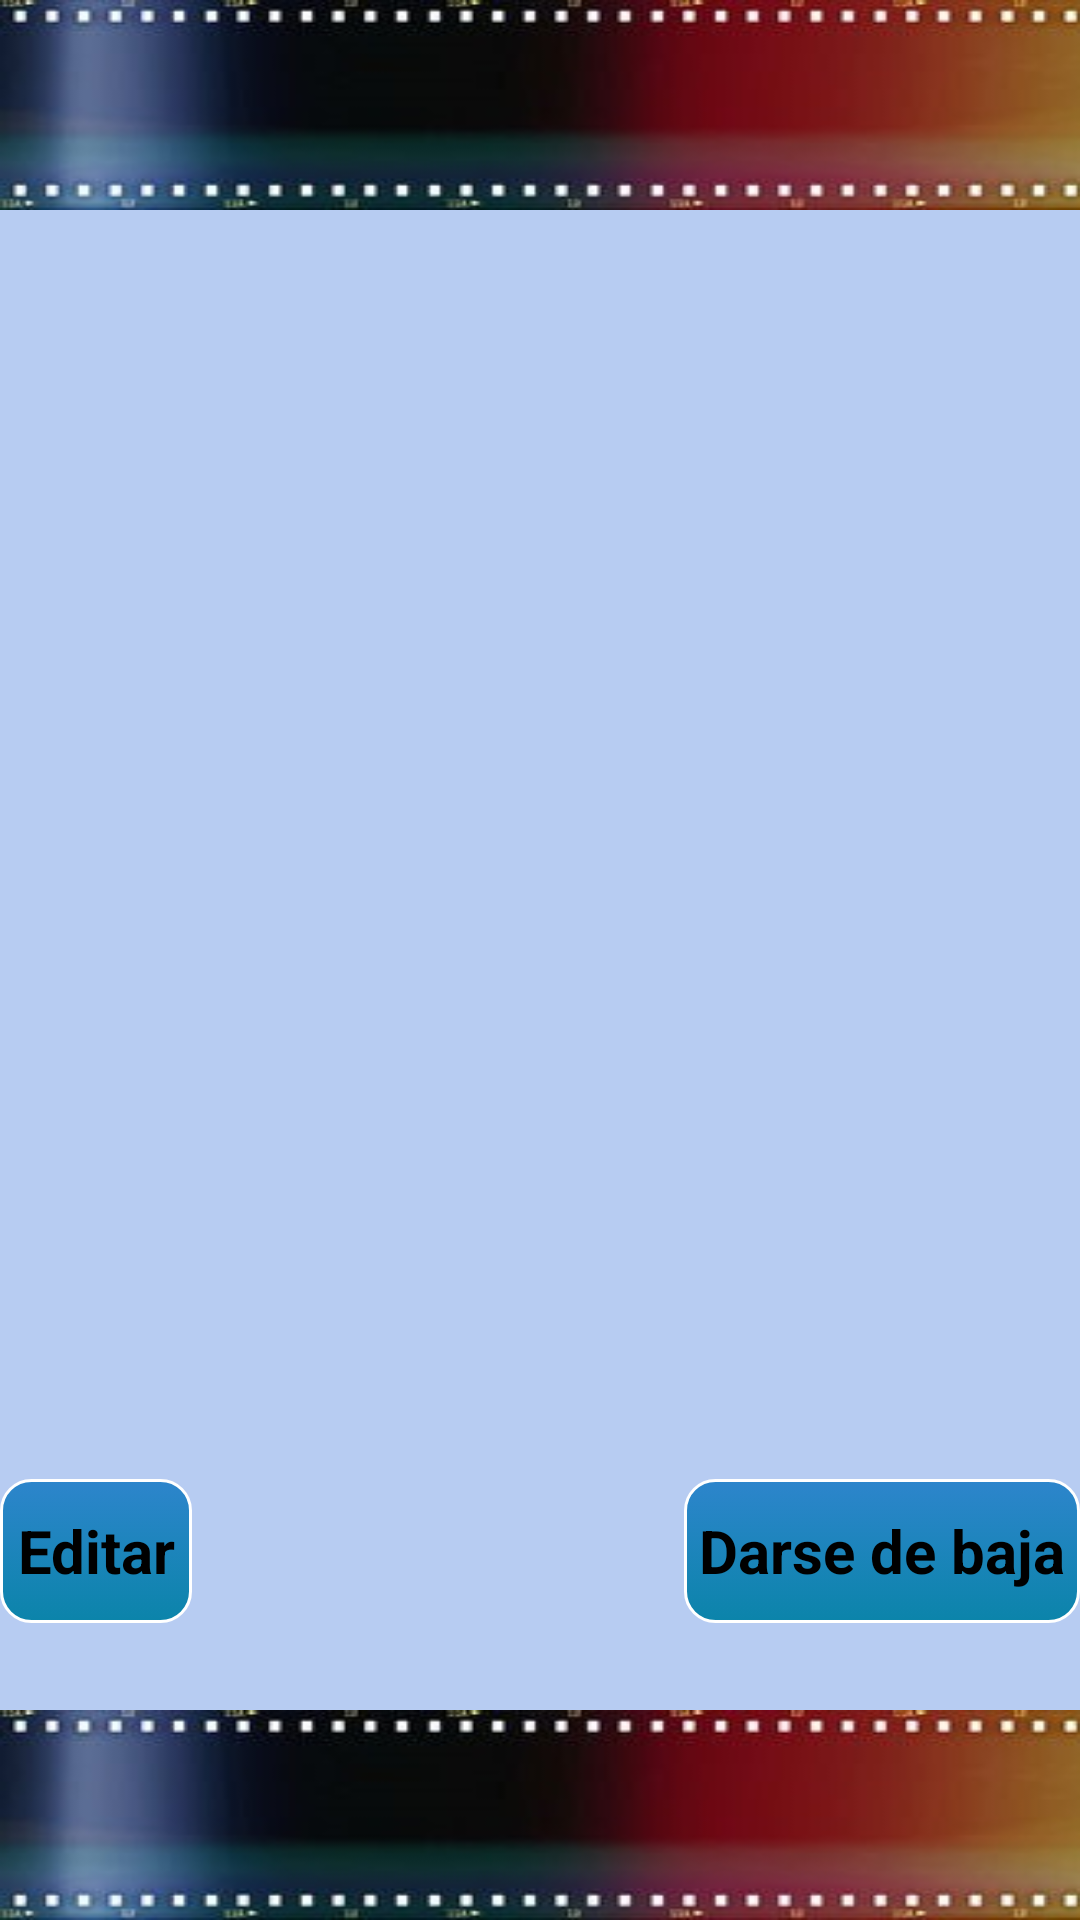

This screen was rendered from an Android layout file. Write that file and the resources it references.
<!-- AndroidManifest.xml: application theme MyCustomTheme -->
<!-- res/layout/profile_user_login.xml -->
<?xml version="1.0" encoding="utf-8"?>
<RelativeLayout xmlns:android="http://schemas.android.com/apk/res/android"
    android:layout_width="match_parent"
    android:layout_height="match_parent"
    android:background="#B7CCF2"
    android:orientation="vertical">


    <LinearLayout
        android:id="@+id/header"
        android:layout_width="fill_parent"
        android:layout_height="70dip"
        android:background="@drawable/carrete2"
        android:orientation="vertical"
        android:paddingBottom="5dip"></LinearLayout>

    <LinearLayout
        android:id="@+id/footer"
        android:layout_width="fill_parent"
        android:layout_height="70dip"
        android:layout_alignParentBottom="true"
        android:background="@drawable/carrete2"
        android:orientation="vertical"
        android:paddingTop="5dip"></LinearLayout>

    <LinearLayout xmlns:android="http://schemas.android.com/apk/res/android"
        android:id="@+id/linearLayout"
        android:layout_width="match_parent"
        android:layout_height="wrap_content"
        android:layout_below="@id/header"
        android:orientation="vertical"
        android:padding="10dip"
        android:weightSum="1">

        <TextView
            android:id="@+id/NombreUserLogin"
            android:layout_width="wrap_content"
            android:layout_height="wrap_content"
            android:layout_marginBottom="10dp"
            android:textSize="24dp" />

        <TextView
            android:id="@+id/ApellidosUserLogin"
            android:layout_width="wrap_content"
            android:layout_height="wrap_content"
            android:layout_marginBottom="10dp"
            android:textSize="24dp" />

        <TextView
            android:id="@+id/DNIUserLogin"
            android:layout_width="wrap_content"
            android:layout_height="wrap_content"
            android:layout_marginBottom="10dp"
            android:textSize="24dp" />

        <TextView
            android:id="@+id/EMAILUserLogin"
            android:layout_width="wrap_content"
            android:layout_height="wrap_content"
            android:layout_marginBottom="10dp"
            android:textSize="24dp" />

        <TextView
            android:id="@+id/USERNAMELogin"
            android:layout_marginBottom="10dp"
            android:layout_width="wrap_content"
            android:layout_height="wrap_content"
            android:textSize="24dp" />


        <TextView
            android:id="@+id/Idioma"
            android:layout_width="wrap_content"
            android:layout_height="wrap_content"
            android:textSize="24dp" />



    </LinearLayout>

    <Button
        android:id="@+id/btnEditarUserInfo"
        android:layout_width="wrap_content"
        android:layout_height="wrap_content"
        android:background="@drawable/estilos_botones"
        android:padding="5dp"
        android:text="Editar"
        android:textSize="20dp"
        android:textStyle="bold"
        android:layout_above="@+id/footer"
        android:layout_alignParentStart="true"
        android:layout_marginBottom="29dp" />

    <Button
        android:id="@+id/btnDarDeBaja"
        android:layout_width="wrap_content"
        android:layout_height="wrap_content"
        android:background="@drawable/estilos_botones"
        android:padding="5dp"
        android:text="Darse de baja"
        android:textSize="20dp"
        android:textStyle="bold"
        android:layout_alignTop="@+id/btnEditarUserInfo"
        android:layout_alignParentEnd="true" />

</RelativeLayout>
<!-- resources referenced by this layout -->
<resources>
  <!-- drawable carrete2: jpg bitmap (drawable-xhdpi, 14045 bytes) -->
  <!-- drawable estilos_botones (drawable-xhdpi) -->
  <?xml version="1.0" encoding="utf-8"?>
  <selector xmlns:android="http://schemas.android.com/apk/res/android" >
   <item android:state_pressed="true" >
       <shape android:shape="rectangle"  >
           <corners android:radius="50dip" />
           <stroke android:width="1dip" android:color="#0b84aa" />
           <gradient android:angle="90" android:startColor="#0b84aa" android:endColor="#2AE2DF"  />
       </shape>
   </item>
  
  <item >
      <shape android:shape="rectangle"  >
           <corners android:radius="10dip" />
           <stroke android:width="1dip" android:color="#ffffff" />
           <gradient android:angle="90" android:startColor="#0b84aa" android:endColor="#2d85cc" />
       </shape>
   </item>
  </selector>
  <style name="MyCustomTheme" parent="@android:style/Theme.Holo.Light">
          <item name="android:actionBarStyle">@style/MyActionBarTheme</item>
      </style>
  <style name="MyActionBarTheme" parent="@android:style/Widget.Holo.Light.ActionBar">
          <item name="android:background">#0b84aa</item>
      </style>
</resources>
